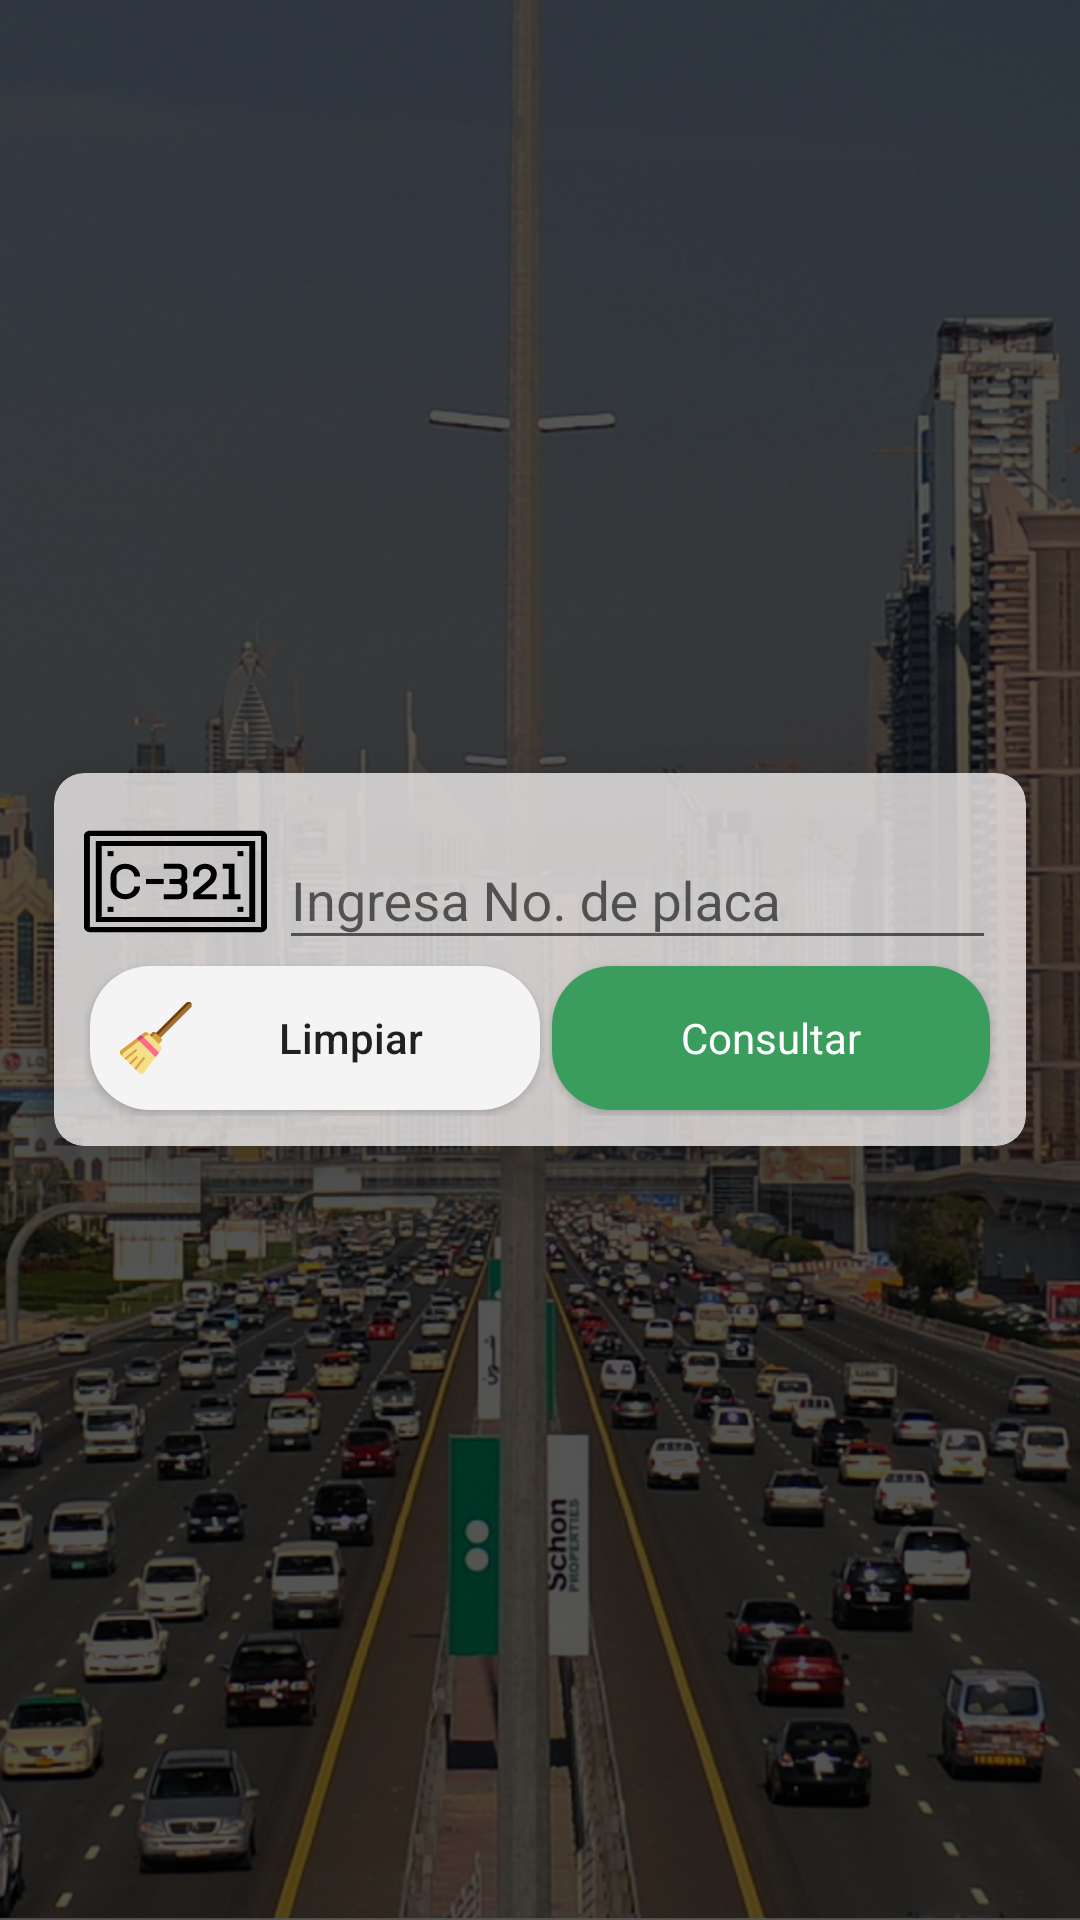

Layout XML and referenced resources for this Android screen:
<!-- AndroidManifest.xml: application theme AppTheme -->
<!-- res/layout/fragment_home.xml -->
<?xml version="1.0" encoding="utf-8"?>
<RelativeLayout
    xmlns:android="http://schemas.android.com/apk/res/android"
    xmlns:app="http://schemas.android.com/apk/res-auto"
    xmlns:tools="http://schemas.android.com/tools"
    android:orientation="vertical" android:layout_width="match_parent"
    android:background="@drawable/fondo_home"
    android:layout_height="match_parent">

    <LinearLayout
        android:layout_width="match_parent"
        android:layout_height="match_parent"
        android:gravity="center"
        android:background="@color/trasparente_dark"
        android:orientation="vertical">

        <androidx.cardview.widget.CardView
            android:layout_width="match_parent"
            android:layout_height="wrap_content"
            app:cardBackgroundColor="#CDF0EDED"
            app:cardCornerRadius="10dp"
            app:cardElevation="15dp"
            app:cardPreventCornerOverlap="true"
            app:cardUseCompatPadding="true">

            <LinearLayout
                android:layout_width="match_parent"
                android:layout_height="match_parent"
                android:layout_margin="10dp"
                android:orientation="vertical">

                <LinearLayout
                    android:layout_width="match_parent"
                    android:layout_height="match_parent"
                    android:layout_weight="1"
                    android:orientation="horizontal">

                    <ImageView
                        android:id="@+id/imageView"
                        android:layout_width="122dp"
                        android:layout_height="match_parent"
                        android:layout_weight="1"
                        android:scaleType="fitXY"
                        app:srcCompat="@drawable/ic_placa"
                        tools:ignore="VectorDrawableCompat" />

                    <com.google.android.material.textfield.TextInputLayout
                        android:layout_width="match_parent"
                        android:layout_height="wrap_content"
                        android:layout_weight="1">

                        <com.google.android.material.textfield.TextInputEditText
                            android:id="@+id/edit_placa"
                            android:layout_width="match_parent"
                            android:layout_height="wrap_content"
                            android:layout_marginLeft="4dp"
                            android:hint="@string/input_placa" />

                    </com.google.android.material.textfield.TextInputLayout>
                </LinearLayout>

                <LinearLayout
                    android:layout_width="match_parent"
                    android:layout_height="match_parent"
                    android:layout_weight="1"
                    android:orientation="horizontal">

                    <Button
                        android:id="@+id/btn_clear"
                        android:layout_width="wrap_content"
                        android:layout_height="wrap_content"
                        android:layout_margin="2dp"
                        android:layout_weight="1"
                        android:drawableLeft="@drawable/ic_clean"
                        android:background="@drawable/rounded_button_gray"
                        android:text="@string/clear"
                        android:textAllCaps="false" />

                    <Button
                        android:id="@+id/btn_consultar"
                        style="@android:style/Widget.Button"
                        android:layout_width="wrap_content"
                        android:layout_height="wrap_content"
                        android:layout_margin="2dp"
                        android:layout_weight="1"
                        android:drawableLeft="@drawable/ic_research"
                        android:background="@drawable/rounded_button_green"
                        android:text="@string/consult"
                        android:textAllCaps="false"
                        android:textColor="@color/text_white" />
                </LinearLayout>

            </LinearLayout>
        </androidx.cardview.widget.CardView>

    </LinearLayout>
</RelativeLayout>
<!-- resources referenced by this layout -->
<resources>
  <color name="text_white">#FFFFFF</color>
  <color name="trasparente_dark">#AB000000</color>
  <!-- drawable fondo_home: jpg bitmap (drawable-hdpi, 168250 bytes) -->
  <!-- drawable ic_clean: vector/xml drawable (drawable, 3317 chars, omitted) -->
  <!-- drawable ic_placa: vector/xml drawable (drawable, 2306 chars, omitted) -->
  <!-- drawable rounded_button_gray (drawable) -->
  <?xml version="1.0" encoding="utf-8"?>
  <shape xmlns:android="http://schemas.android.com/apk/res/android"
      android:shape="rectangle">
      <corners android:radius="20dp" />
  
      <gradient
          android:centerX="25%"
          android:centerY="50%"
          android:endColor="#f4f4f4"
          android:gradientRadius="50dp"
          android:startColor="#f4f4f4"
          android:type="linear" />
      <padding
          android:bottom="5dp"
          android:left="10dp"
          android:right="10dp"
          android:top="5dp" />
  </shape>
  <!-- drawable rounded_button_green (drawable) -->
  <?xml version="1.0" encoding="utf-8"?>
  <shape xmlns:android="http://schemas.android.com/apk/res/android"
      android:shape="rectangle">
      <corners android:radius="20dp" />
  
      <gradient
          android:centerX="25%"
          android:centerY="50%"
          android:endColor="#3a9d5d"
          android:gradientRadius="50dp"
          android:startColor="#3a9d5d"
          android:type="linear" />
      <padding
          android:bottom="5dp"
          android:left="10dp"
          android:right="10dp"
          android:top="5dp" />
  </shape>
  <string name="clear">Limpiar</string>
  <string name="consult">Consultar</string>
  <string name="input_placa">Ingresa No. de placa</string>
  <style name="AppTheme" parent="Theme.AppCompat.Light.DarkActionBar">
          
          <item name="colorPrimary">@color/colorPrimary</item>
          <item name="colorPrimaryDark">@color/colorPrimaryDark</item>
          <item name="colorAccent">@color/colorAccent</item>
      </style>
  <color name="colorPrimary">#2196F3</color>
  <color name="colorPrimaryDark">#1976D2</color>
  <color name="colorAccent">#4CAF50</color>
</resources>
